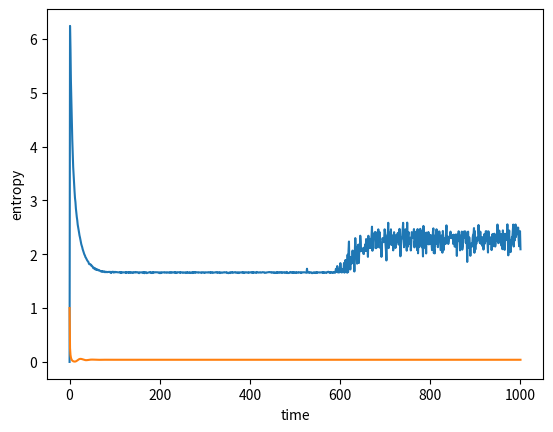

Write Python code to recreate this figure.
import matplotlib.pyplot as plt
import numpy as np
import random
from scipy.optimize import curve_fit
import scipy.linalg as sc

#constants
N_dim = 25
t_max= 1000
repetition = 100
sequence_of_nodes = np.zeros(N_dim)
sequence_of_nodes[1] = 1
density_matrix = np.outer(sequence_of_nodes, sequence_of_nodes)



#adjacency matrix for a ring
Adjacency = np.zeros((N_dim, N_dim))
for i in range(N_dim-1):
    Adjacency[i, i+1] = 3
    Adjacency[i+1, i] = 1
Adjacency[N_dim-1, 0] = 3
Adjacency[0, N_dim-1] = 1
""" Adjacency = np.zeros((N_dim, N_dim))
for i in range(N_dim):
    for j in range(N_dim):
        Adjacency[i, j] = random.random() """

#adjacency normalization
for i in range(N_dim):
    sum = 0
    for j in range(N_dim):
        sum += Adjacency[i, j]
    for k in range(N_dim):
        Adjacency[i, k] /= sum
# laplacian 
Laplacian = np.identity(N_dim) - Adjacency

#diagonalization 
Lap_eigenvalue, Lap_eigenvector = np.linalg.eig(Laplacian)
idx = Lap_eigenvalue.argsort()[::]    #sort the eigenvalue and eigenstate
Lap_eigenvalue = Lap_eigenvalue[idx]
Lap_eigenvector = Lap_eigenvector[:,idx]
Lap_eigenvector = np.matrix.transpose(Lap_eigenvector) #the eigenstate were in the column
Lap_eigenvalue = np.diag(Lap_eigenvalue)

#evolution operator
def evolution_operator(t):
    return sc.expm(-t*Laplacian)

#entropy
def entropy(t):
    U = evolution_operator(t)
    density_matrix_t = U @ density_matrix @ U.conj().T
    return -(np.trace(density_matrix_t *sc.logm(density_matrix_t)))

#plot
x = np.linspace(0,t_max,t_max)
y_1= np.zeros(t_max)
for i in range(t_max):
    y_1[i] = entropy(x[i])

y_2 = np.zeros(t_max)
for i in range(t_max):
    y_2[i] = (np.trace(evolution_operator(x[i]) @ density_matrix @ evolution_operator(x[i])))



plt.plot(x, y_1, label='entropy')
plt.plot(x, y_2, label='trace')
plt.xlabel('time')
plt.ylabel('entropy')
plt.show()





